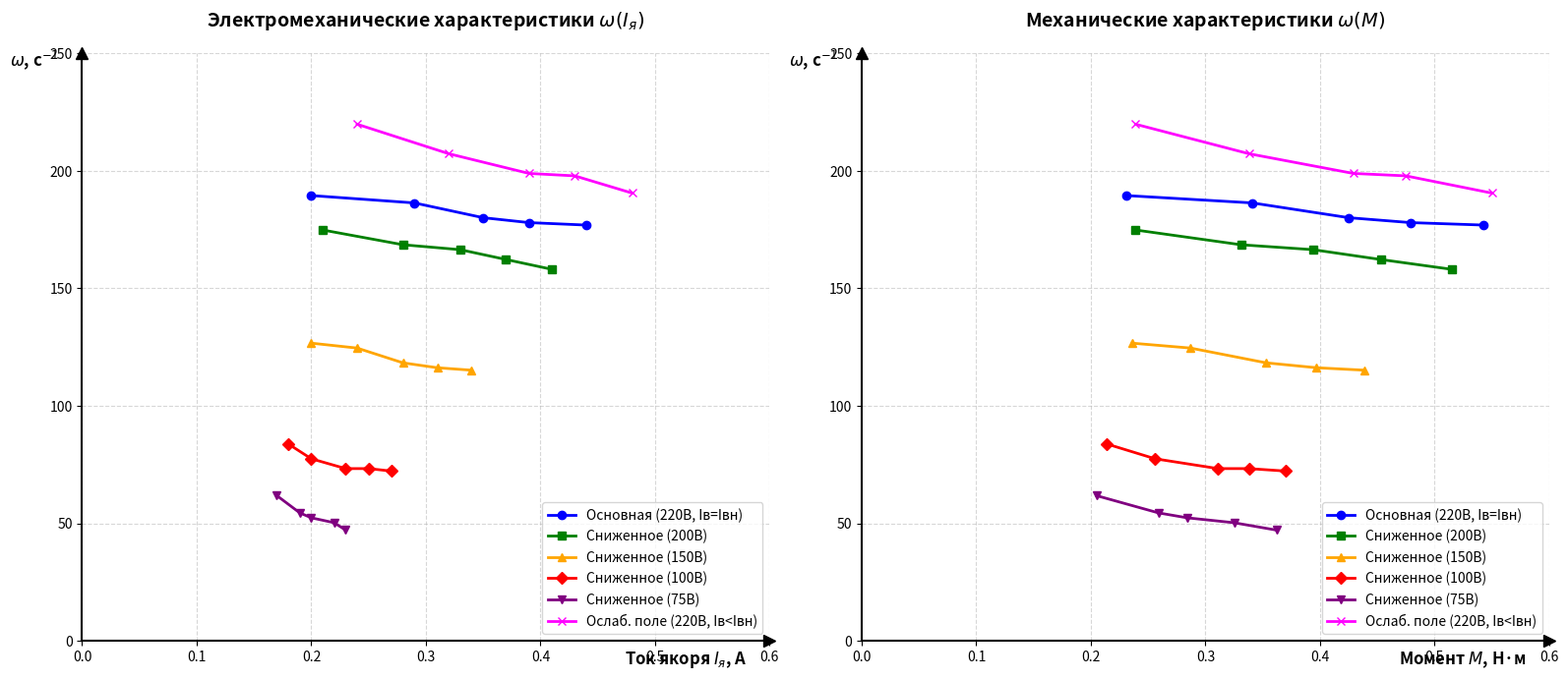

This figure's Python source:
import matplotlib.pyplot as plt

# --- 1. ВВОД ДАННЫХ ---
w_1 = [189.53, 186.39, 180.10, 178.01, 176.96]  # Основная (220В)
w_2 = [174.87, 168.59, 166.49, 162.30, 158.12]  # 200В
w_3 = [126.70, 124.61, 118.32, 116.23, 115.18]  # 150В
w_4 = [83.77, 77.49, 73.30, 73.30, 72.25]  # 100В
w_5 = [61.78, 54.45, 52.36, 50.26, 47.12]  # 75В
w_6 = [219.90, 207.33, 198.95, 197.91, 190.58]  # Ослабл. поле (220В)

Iy_1 = [0.20, 0.29, 0.35, 0.39, 0.44]
Iy_2 = [0.21, 0.28, 0.33, 0.37, 0.41]
Iy_3 = [0.20, 0.24, 0.28, 0.31, 0.34]
Iy_4 = [0.18, 0.20, 0.23, 0.25, 0.27]
Iy_5 = [0.17, 0.19, 0.20, 0.22, 0.23]
Iy_6 = [0.24, 0.32, 0.39, 0.43, 0.48]

M_1 = [0.231, 0.341, 0.425, 0.479, 0.543]
M_2 = [0.239, 0.331, 0.394, 0.453, 0.515]
M_3 = [0.236, 0.287, 0.353, 0.397, 0.439]
M_4 = [0.214, 0.256, 0.311, 0.338, 0.370]
M_5 = [0.205, 0.259, 0.284, 0.325, 0.362]
M_6 = [0.239, 0.338, 0.429, 0.475, 0.550]

labels = [
    'Основная (220В, Iв=Iвн)',
    'Сниженное (200В)',
    'Сниженное (150В)',
    'Сниженное (100В)',
    'Сниженное (75В)',
    'Ослаб. поле (220В, Iв<Iвн)'
]
colors = ['blue', 'green', 'orange', 'red', 'purple', 'magenta']
markers = ['o', 's', '^', 'D', 'v', 'x']

# --- 2. ПОСТРОЕНИЕ ГРАФИКОВ ---
fig, (ax1, ax2) = plt.subplots(1, 2, figsize=(16, 7))

# Отрисовка линий
ax1.plot(Iy_1, w_1, marker=markers[0], color=colors[0], label=labels[0], linewidth=2)
ax1.plot(Iy_2, w_2, marker=markers[1], color=colors[1], label=labels[1], linewidth=2)
ax1.plot(Iy_3, w_3, marker=markers[2], color=colors[2], label=labels[2], linewidth=2)
ax1.plot(Iy_4, w_4, marker=markers[3], color=colors[3], label=labels[3], linewidth=2)
ax1.plot(Iy_5, w_5, marker=markers[4], color=colors[4], label=labels[4], linewidth=2)
ax1.plot(Iy_6, w_6, marker=markers[5], color=colors[5], label=labels[5], linewidth=2)

ax2.plot(M_1, w_1, marker=markers[0], color=colors[0], label=labels[0], linewidth=2)
ax2.plot(M_2, w_2, marker=markers[1], color=colors[1], label=labels[1], linewidth=2)
ax2.plot(M_3, w_3, marker=markers[2], color=colors[2], label=labels[2], linewidth=2)
ax2.plot(M_4, w_4, marker=markers[3], color=colors[3], label=labels[3], linewidth=2)
ax2.plot(M_5, w_5, marker=markers[4], color=colors[4], label=labels[4], linewidth=2)
ax2.plot(M_6, w_6, marker=markers[5], color=colors[5], label=labels[5], linewidth=2)

# --- 3. НАСТРОЙКА ОСЕЙ (Стиль "как в учебнике") ---
titles = ['Электромеханические характеристики $\omega(I_я)$', 'Механические характеристики $\omega(M)$']
x_labels = ['Ток якоря $I_я$, А', 'Момент $M$, Н·м']

for ax, xlabel, title in zip([ax1, ax2], x_labels, titles):
    # Убираем верхнюю и правую рамки
    ax.spines['right'].set_color('none')
    ax.spines['top'].set_color('none')

    # Сдвигаем левую и нижнюю оси к нулю
    ax.spines['left'].set_position('zero')
    ax.spines['bottom'].set_position('zero')

    # Делаем оси более жирными
    ax.spines['left'].set_linewidth(1.5)
    ax.spines['bottom'].set_linewidth(1.5)

    # Добавляем стрелочки на концах осей
    ax.plot((1), (0), ls="", marker=">", ms=8, color="k", transform=ax.get_yaxis_transform(), clip_on=False)
    ax.plot((0), (1), ls="", marker="^", ms=8, color="k", transform=ax.get_xaxis_transform(), clip_on=False)

    # Задаем лимиты графика (чтобы начинался строго от 0)
    ax.set_xlim(left=0, right=0.6)
    ax.set_ylim(bottom=0, top=250)

    # Добавляем подписи осей рядом со стрелочками
    ax.text(0.58, -10, xlabel, fontsize=12, fontweight='bold', ha='right')
    ax.text(-0.02, 245, '$\omega$, с$^{-1}$', fontsize=12, fontweight='bold', ha='right')

    # Заголовок, сетка и легенда
    ax.set_title(title, fontsize=14, fontweight='bold', pad=20)
    ax.grid(True, linestyle='--', alpha=0.5)
    ax.legend(fontsize=10, loc='lower right')

plt.tight_layout()
plt.show()
